3-way image classification set "data_synthetic" from GitHub (BG-traveling/RPS-Project-V2); label vocabulary: paper, rock, scissors.

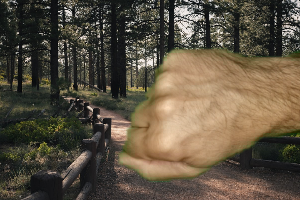
Label: rock

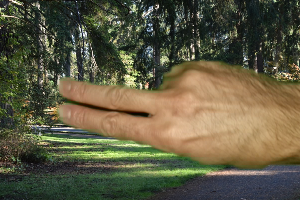
Label: scissors

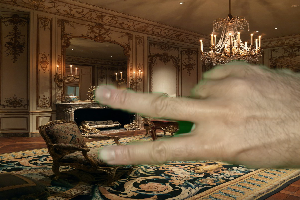
Label: scissors

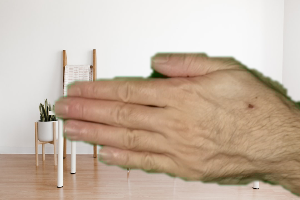
Label: paper

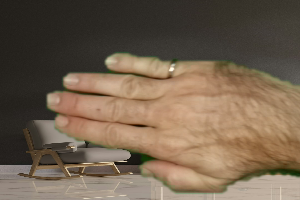
Label: paper

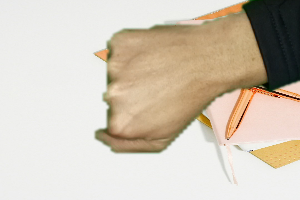
Label: rock
